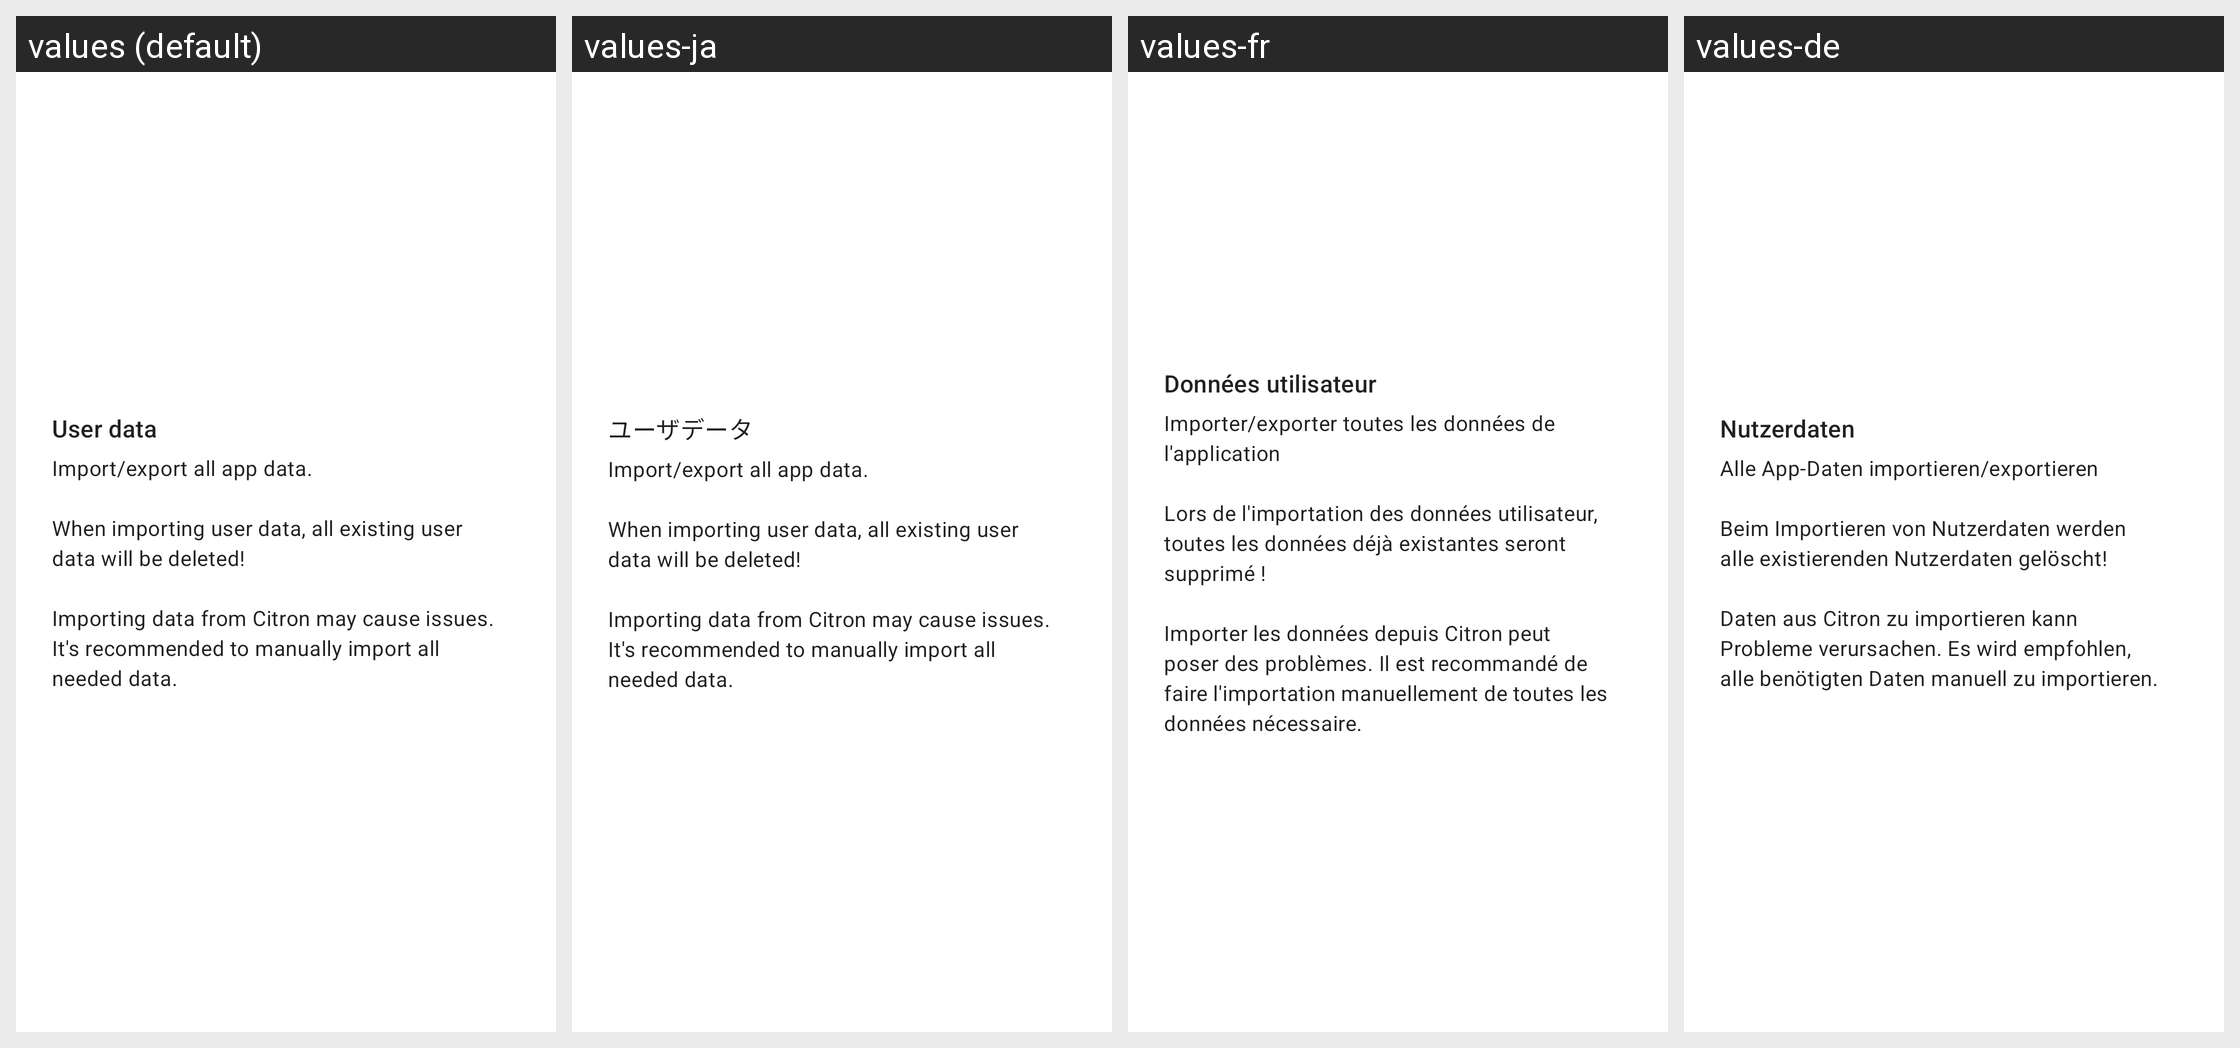

For this localized Android screen grid, give each drawn string resource with its value in every locale shown.
Android screen res/layout/card_installable.xml rendered under 4 locales, left to right: values (default), values-ja, values-fr, values-de. Device: Nexus 5 (rendered at 1080×1920; each locale shown at half size, 540×960, under a caption strip naming it); theme Theme.MaterialComponents.DayNight.NoActionBar.
Other locales in the repository, not shown: values-ar, values-ckb, values-cs, values-es, values-fa, values-he, values-hi, values-hu, values-id, values-it, values-ko, values-nb, values-pl, values-pt, values-pt-rBR, values-pt-rPT, values-ru, values-sr, values-th, values-uk, values-vi, values-zh, values-zh-rCN, values-zh-rTW.
Strings drawn on this screen, with the default value and each locale's value (text and hints the layout hard-codes, and strings that could not be matched under every locale, appear in the picture but are not listed):

user_data
  values: User data
  values-ja: ユーザデータ
  values-fr: Données utilisateur
  values-de: Nutzerdaten

user_data_description
  values: Import/export all app data.
      
      When importing user data, all existing user data will be deleted!
      
      Importing data from Citron may cause issues. It's recommended to manually import all needed data.
  values-ja: Import/export all app data.
      
      When importing user data, all existing user data will be deleted!
      
      Importing data from Citron may cause issues. It's recommended to manually import all needed data.
  values-fr: Importer/exporter toutes les données de l'application
      
      Lors de l'importation des données utilisateur, toutes les données déjà existantes seront supprimé !
      
      Importer les données depuis Citron peut poser des problèmes. Il est recommandé de faire l'importation manuellement de toutes les données nécessaire.
  values-de: Alle App-Daten importieren/exportieren
      
      Beim Importieren von Nutzerdaten werden alle existierenden Nutzerdaten gelöscht!
      
      Daten aus Citron zu importieren kann Probleme verursachen. Es wird empfohlen, alle benötigten Daten manuell zu importieren.
